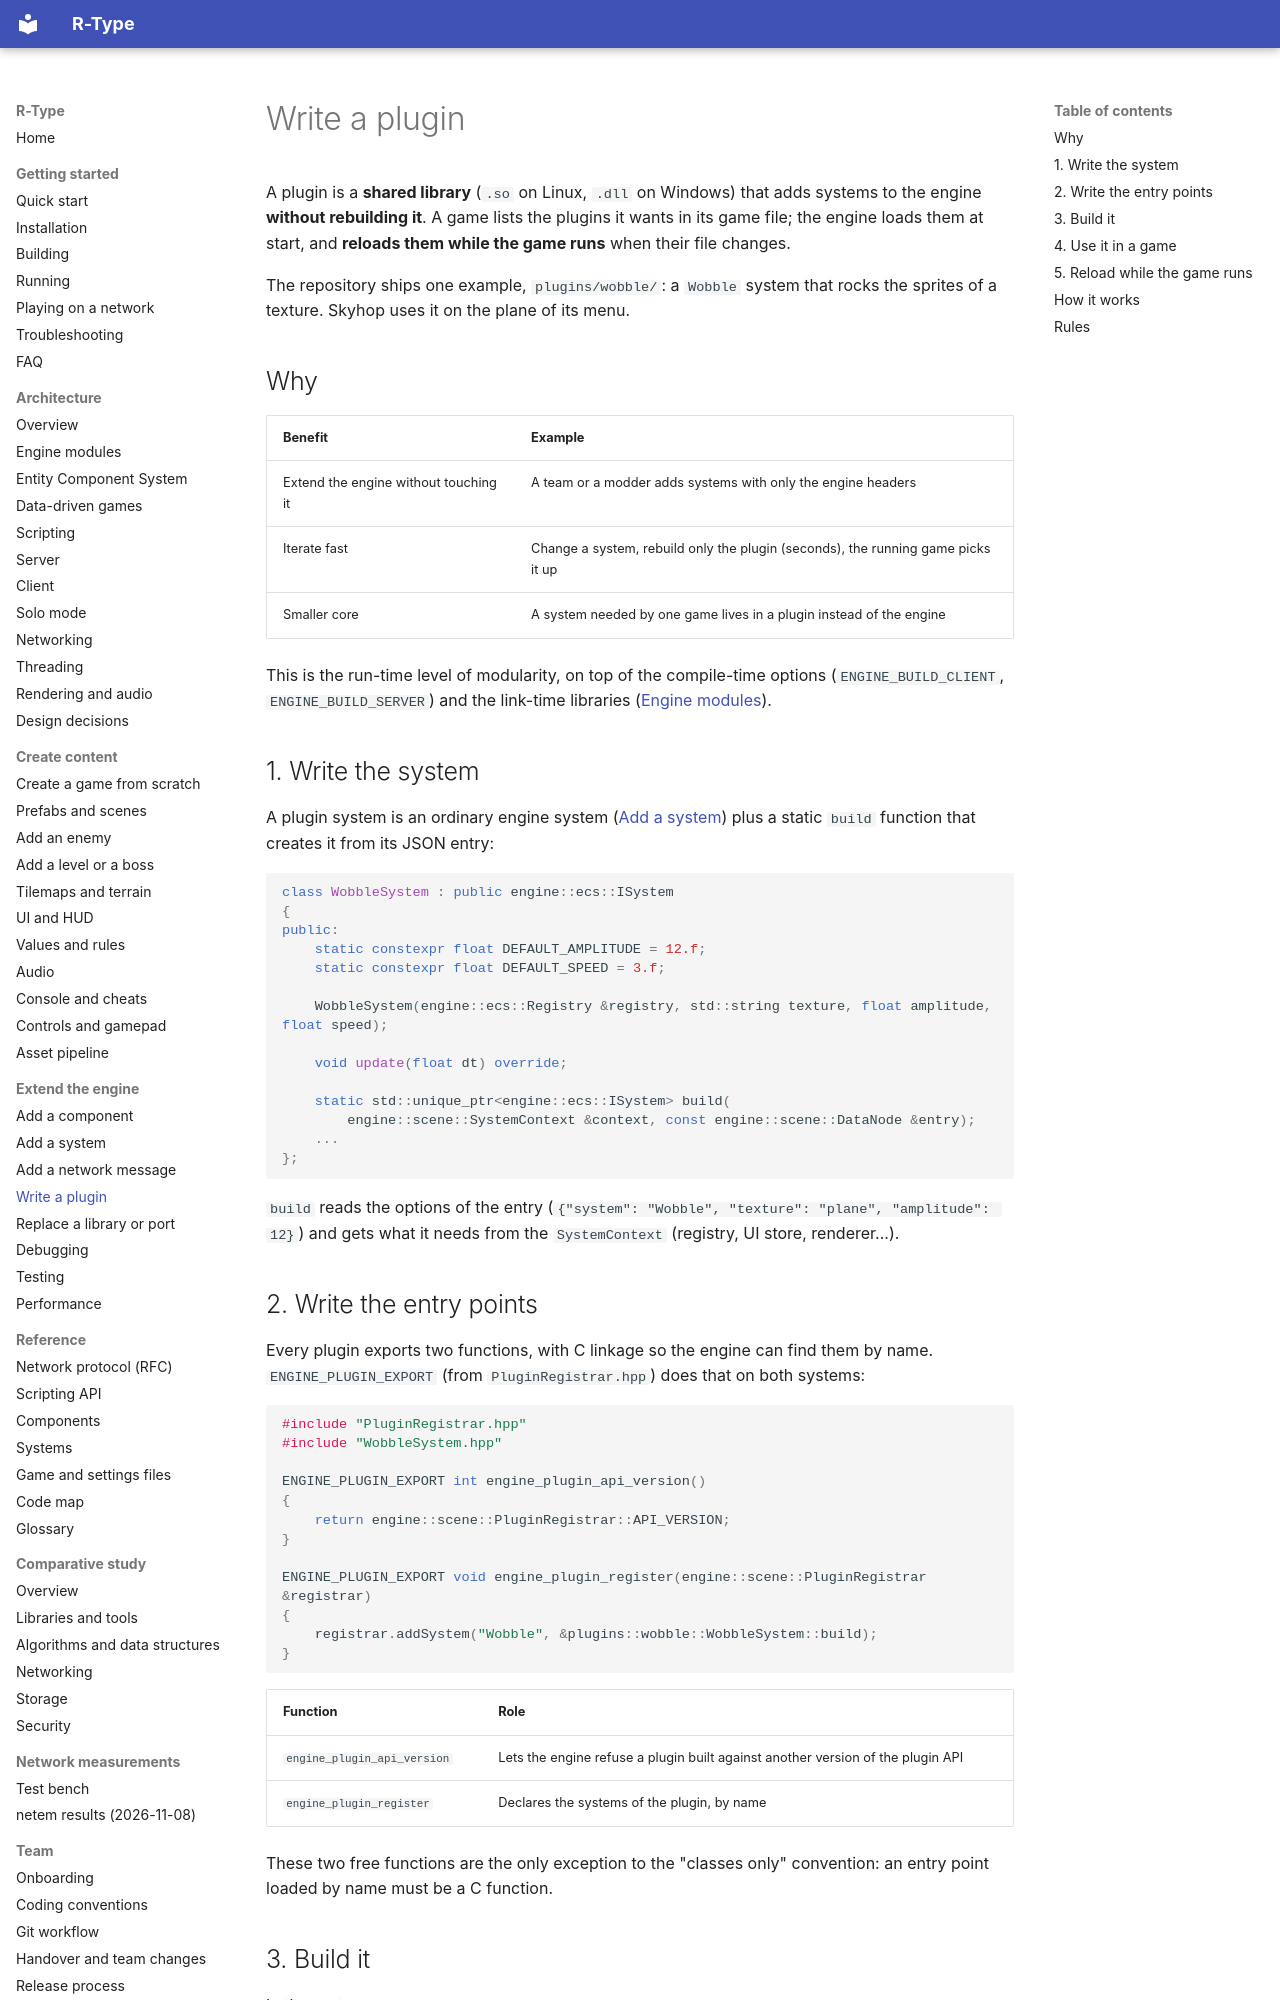

repository: NathanMuzay/RType · page: guides/engine/write-a-plugin/index.html · generator: mkdocs

# Write a plugin

A plugin is a **shared library** (`.so` on Linux, `.dll` on Windows) that adds systems to the engine **without
rebuilding it**. A game lists the plugins it wants in its game file; the engine loads them at start, and
**reloads them while the game runs** when their file changes.

The repository ships one example, `plugins/wobble/`: a `Wobble` system that rocks the sprites of a texture. Skyhop
uses it on the plane of its menu.

## Why

| Benefit | Example |
|---|---|
| Extend the engine without touching it | A team or a modder adds systems with only the engine headers |
| Iterate fast | Change a system, rebuild only the plugin (seconds), the running game picks it up |
| Smaller core | A system needed by one game lives in a plugin instead of the engine |

This is the run-time level of modularity, on top of the compile-time options (`ENGINE_BUILD_CLIENT`,
`ENGINE_BUILD_SERVER`) and the link-time libraries ([Engine modules](../../architecture/engine-modules.md)).

## 1. Write the system

A plugin system is an ordinary engine system ([Add a system](add-a-system.md)) plus a static `build` function
that creates it from its JSON entry:

```cpp
class WobbleSystem : public engine::ecs::ISystem
{
public:
    static constexpr float DEFAULT_AMPLITUDE = 12.f;
    static constexpr float DEFAULT_SPEED = 3.f;

    WobbleSystem(engine::ecs::Registry &registry, std::string texture, float amplitude, float speed);

    void update(float dt) override;

    static std::unique_ptr<engine::ecs::ISystem> build(
        engine::scene::SystemContext &context, const engine::scene::DataNode &entry);
    ...
};
```

`build` reads the options of the entry (`{"system": "Wobble", "texture": "plane", "amplitude": 12}`) and gets
what it needs from the `SystemContext` (registry, UI store, renderer...).

## 2. Write the entry points

Every plugin exports two functions, with C linkage so the engine can find them by name. `ENGINE_PLUGIN_EXPORT`
(from `PluginRegistrar.hpp`) does that on both systems:

```cpp
#include "PluginRegistrar.hpp"
#include "WobbleSystem.hpp"

ENGINE_PLUGIN_EXPORT int engine_plugin_api_version()
{
    return engine::scene::PluginRegistrar::API_VERSION;
}

ENGINE_PLUGIN_EXPORT void engine_plugin_register(engine::scene::PluginRegistrar &registrar)
{
    registrar.addSystem("Wobble", &plugins::wobble::WobbleSystem::build);
}
```

| Function | Role |
|---|---|
| `engine_plugin_api_version` | Lets the engine refuse a plugin built against another version of the plugin API |
| `engine_plugin_register` | Declares the systems of the plugin, by name |

These two free functions are the only exception to the "classes only" convention: an entry point loaded by name
must be a C function.
